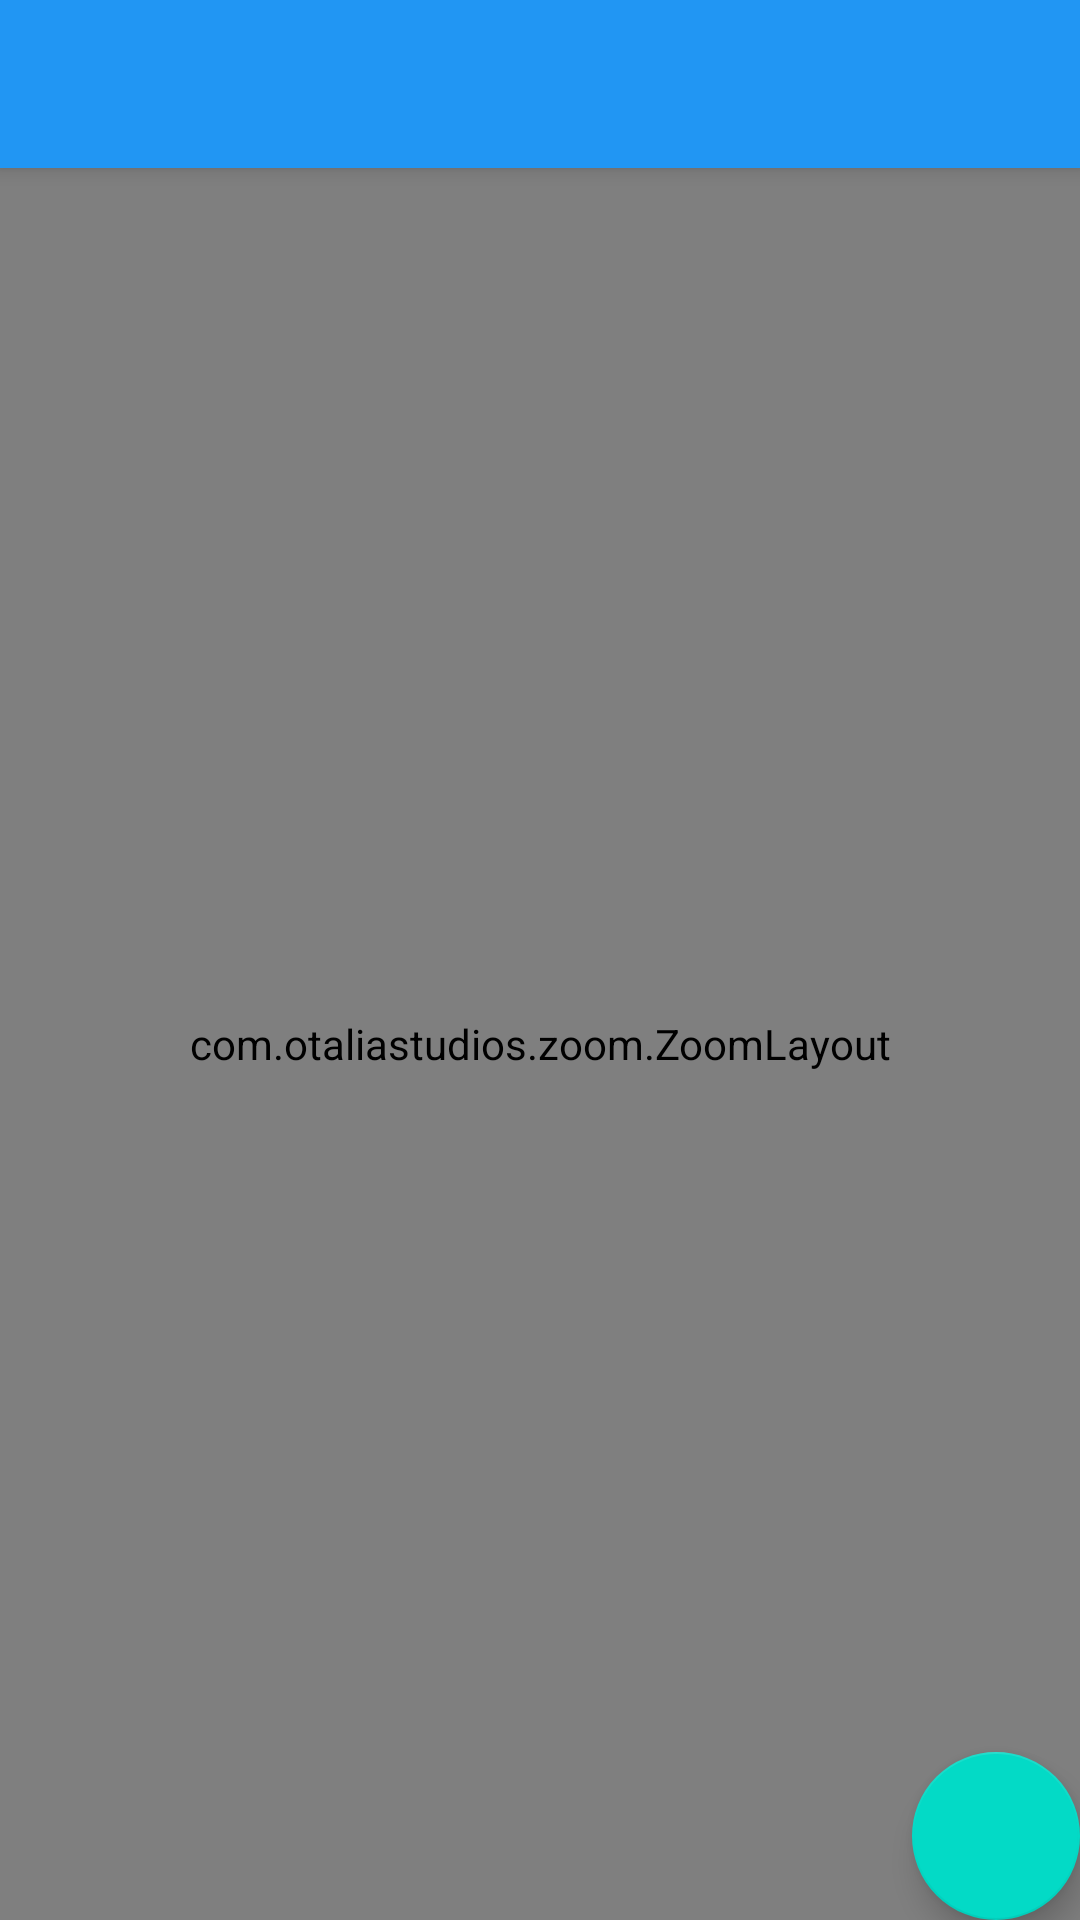

The Android layout XML behind this screen, and the referenced resources:
<!-- AndroidManifest.xml: application theme AppTheme.NoActionBar -->
<!-- res/layout/activity_graph.xml -->
<?xml version="1.0" encoding="utf-8"?>
<androidx.coordinatorlayout.widget.CoordinatorLayout xmlns:android="http://schemas.android.com/apk/res/android"
    xmlns:app="http://schemas.android.com/apk/res-auto"
    xmlns:tools="http://schemas.android.com/tools"
    android:layout_width="match_parent"
    android:layout_height="match_parent"
    tools:context="de.blox.graphview.sample.GraphActivity">

    <com.google.android.material.appbar.AppBarLayout
        android:layout_width="match_parent"
        android:layout_height="wrap_content"
        android:theme="@style/AppBarOverlay">

        <androidx.appcompat.widget.Toolbar
            android:id="@+id/toolbar"
            android:layout_width="match_parent"
            android:layout_height="?attr/actionBarSize"
            android:background="?attr/colorPrimary"
            app:popupTheme="@style/PopupOverlay" />

    </com.google.android.material.appbar.AppBarLayout>

    <com.otaliastudios.zoom.ZoomLayout
        android:layout_width="match_parent"
        android:layout_height="match_parent"
        android:layout_marginTop="?attr/actionBarSize"
        app:maxZoom="5.5"
        android:scrollbars="vertical|horizontal"
        app:hasClickableChildren="true">

        <de.blox.graphview.GraphView
            android:id="@+id/graph"
            android:layout_width="match_parent"
            android:layout_height="match_parent"
            android:padding="50dp"
            app:lineColor="@android:color/holo_orange_light"
            app:lineThickness="2dp" />
    </com.otaliastudios.zoom.ZoomLayout>

    <com.google.android.material.floatingactionbutton.FloatingActionButton
        android:id="@+id/addNode"
        android:layout_width="wrap_content"
        android:layout_height="wrap_content"
        android:layout_gravity="bottom|end"
        android:layout_margin="@dimen/fab_margin"
        android:src="@drawable/ic_add_white_24dp" />

</androidx.coordinatorlayout.widget.CoordinatorLayout>
<!-- resources referenced by this layout -->
<resources>
  <style name="AppBarOverlay" parent="ThemeOverlay.AppCompat.Dark.ActionBar">
          <item name="android:textColor">@color/menuTextColor</item>
      </style>
  <style name="PopupOverlay" parent="ThemeOverlay.AppCompat.Light">
          <item name="android:textColor">@color/menuTextColor</item>
      </style>
  <style name="AppTheme.NoActionBar">
          <item name="windowActionBar">false</item>
          <item name="windowNoTitle">true</item>
          <item name="iconTint">@android:color/transparent</item>
          <item name="iconTintMode">multiply</item>
      </style>
  <color name="menuTextColor">#000000</color>
</resources>
